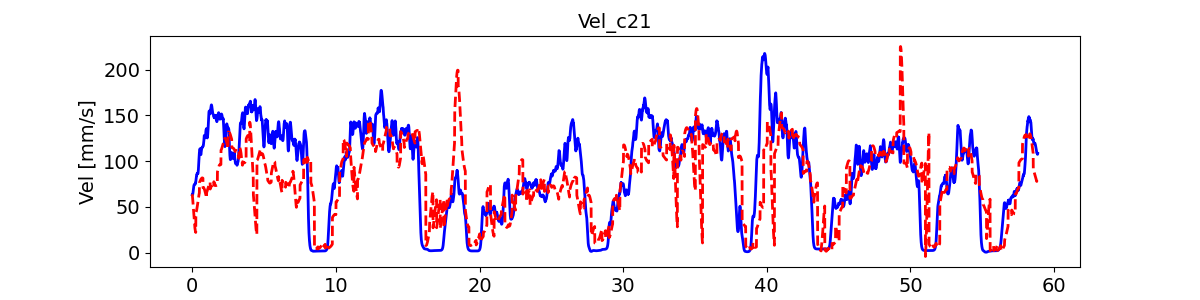

The table this chart was drawn from, first rows:
, pred_vel, pred_vel_x, pred_vel_y, label_vel, label_vel_x, label_vel_y
0, 63.74, -12.09, -53.7, 63.02, -55.06, -29.14
1, 62.49, -11.74, -52.58, 62.93, -54.99, -29.1
2, 61, -11.38, -51.25, 63.01, -54.96, -29.34
3, 59.4, -10.98, -49.85, 63.26, -54.97, -29.85
4, 57.7, -10.61, -48.33, 63.73, -55.1, -30.54
5, 55.9, -10.27, -46.66, 64.42, -55.37, -31.43
6, 53.96, -9.883, -45.06, 65.37, -55.78, -32.55
7, 51.95, -9.557, -43.32, 66.45, -56.12, -34.06
8, 49.93, -9.182, -41.58, 67.69, -56.42, -36.01
9, 47.93, -8.813, -39.9, 68.91, -56.76, -37.81
10, 45.93, -8.446, -38.21, 70.13, -57.15, -39.5
11, 43.95, -8.054, -36.61, 71.18, -57.53, -40.89
12, 42.02, -7.713, -35.12, 72.08, -57.9, -42.05
13, 40.14, -7.376, -33.62, 72.88, -58.27, -42.98
14, 38.32, -7.111, -32.13, 73.48, -58.58, -43.69
15, 36.6, -6.81, -30.91, 73.92, -58.82, -44.18
16, 34.98, -6.566, -29.66, 74.24, -58.91, -44.63
17, 33.44, -6.345, -28.48, 74.43, -58.87, -45.06
18, 31.91, -6.173, -27.34, 74.5, -58.69, -45.46
19, 30.5, -6.026, -26.23, 74.58, -58.49, -45.87
20, 29.25, -5.923, -25.27, 74.67, -58.27, -46.31
21, 28.03, -5.89, -24.35, 74.63, -57.92, -46.72
22, 26.92, -5.841, -23.54, 74.48, -57.42, -47.1
23, 25.9, -5.843, -22.79, 74.63, -57.2, -47.63
24, 24.96, -5.835, -22.09, 75.08, -57.23, -48.31
25, 24.13, -5.833, -21.45, 75.86, -57.53, -49.17
26, 23.42, -5.856, -20.89, 76.1, -57.44, -49.65
27, 22.83, -5.876, -20.41, 75.81, -56.95, -49.78
28, 22.38, -5.897, -19.98, 76.06, -56.93, -50.19
29, 22.02, -5.923, -19.61, 76.87, -57.38, -50.9
30, 43.44, -29.53, -23.79, 78.26, -58.32, -51.92
31, 43.75, -29.85, -23.88, 79.35, -59.17, -52.61
32, 44.11, -30.18, -23.98, 80.17, -59.94, -52.98
33, 44.56, -30.53, -24.12, 81.38, -61.08, -53.52
34, 45.04, -30.88, -24.35, 83.01, -62.63, -54.22
35, 45.61, -31.27, -24.62, 84.07, -63.75, -54.54
36, 46.15, -31.63, -25.09, 84.6, -64.5, -54.48
37, 46.79, -32.12, -25.44, 84.61, -64.88, -54.04
38, 47.5, -32.52, -25.87, 85.05, -65.6, -53.85
39, 48.23, -32.91, -26.38, 85.92, -66.69, -53.89
40, 49.02, -33.33, -26.92, 86.34, -67.38, -53.7
41, 49.83, -33.69, -27.56, 86.33, -67.69, -53.27
42, 50.69, -34.07, -28.2, 85.88, -67.64, -52.6
43, 51.59, -34.44, -28.86, 85.98, -68, -52.29
44, 52.53, -34.78, -29.58, 86.63, -68.75, -52.34
45, 53.5, -35.14, -30.15, 86.72, -68.98, -52.17
46, 54.44, -35.43, -30.9, 86.26, -68.69, -51.77
47, 55.4, -35.67, -31.64, 86.29, -68.69, -51.76
48, 56.32, -35.92, -32.34, 86.8, -69, -52.15
49, 57.35, -36.12, -33.19, 87.81, -69.63, -52.94
50, 58.29, -36.27, -33.96, 89.11, -70.3, -54.17
51, 59.19, -36.46, -34.65, 90.74, -71.05, -55.86
52, 60.07, -36.63, -35.38, 92.65, -71.99, -57.75
53, 60.94, -36.8, -36.1, 94.89, -73.13, -59.9
54, 61.73, -36.94, -36.76, 97.54, -74.51, -62.37
55, 62.51, -37.04, -37.43, 100.1, -75.8, -64.88
56, 63.3, -37.12, -38.06, 102.8, -77.04, -67.51
57, 63.96, -37.2, -38.6, 105.1, -78.15, -69.75
58, 64.5, -37.28, -39.11, 107.1, -79.16, -71.67
59, 65.06, -37.3, -39.55, 108.8, -79.92, -73.39
... 6,998 more rows
